Dataset: dataset_oiseaux (GitHub, Yannickthomas0602/Yolo_projet_etude). Classes: balbuzard, cormoran, heron, mouette goeland.

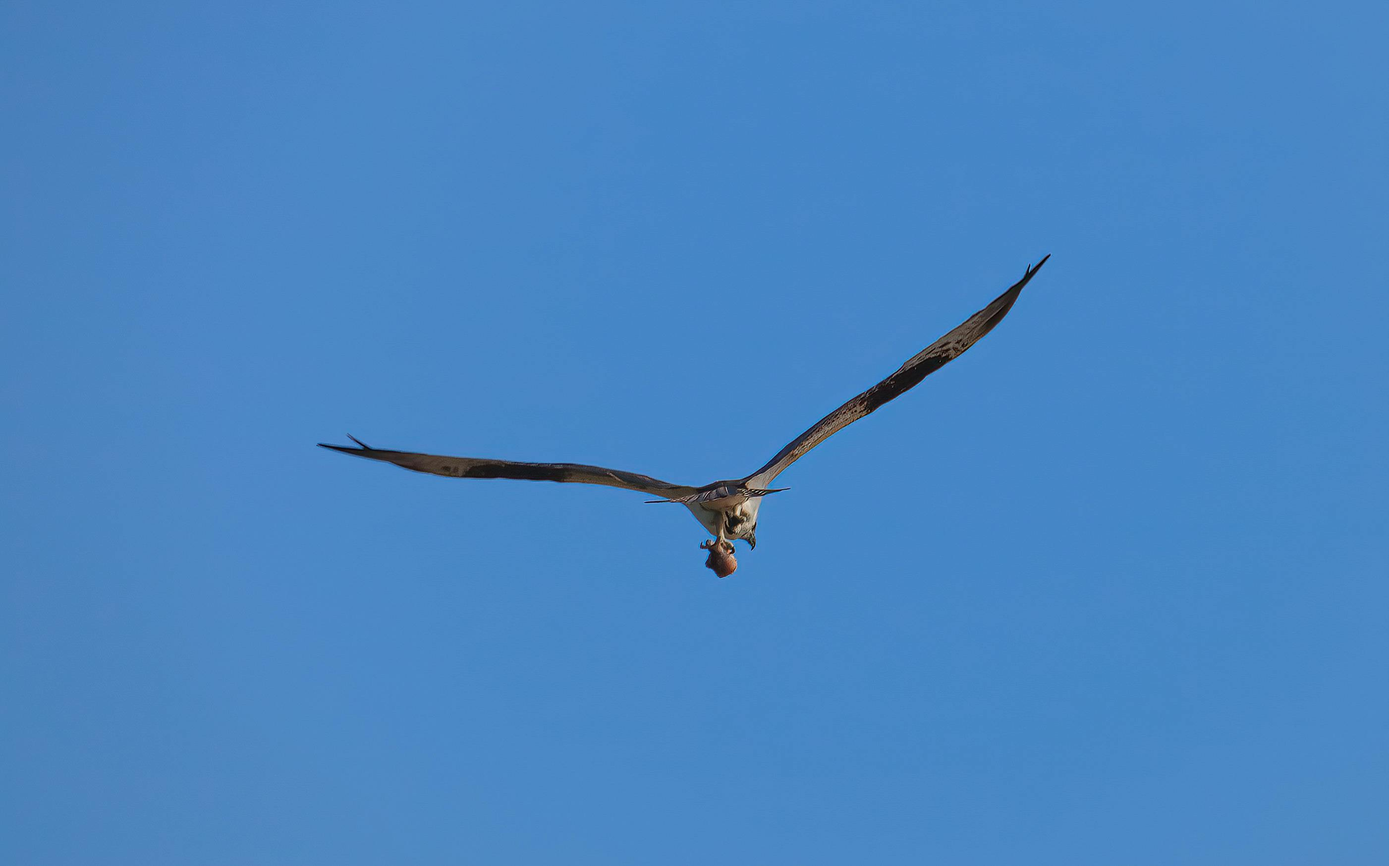
Label: balbuzard

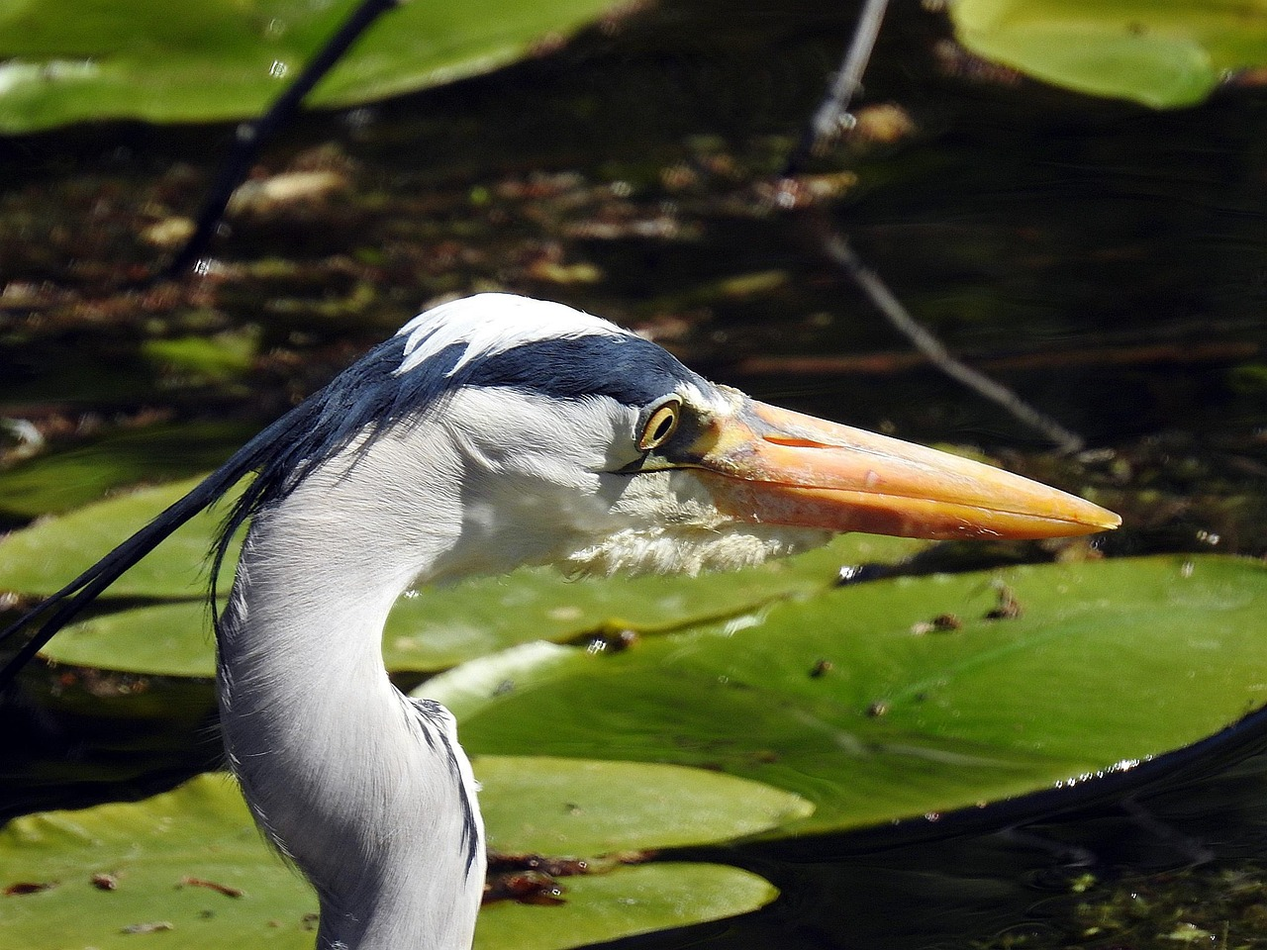
Label: heron

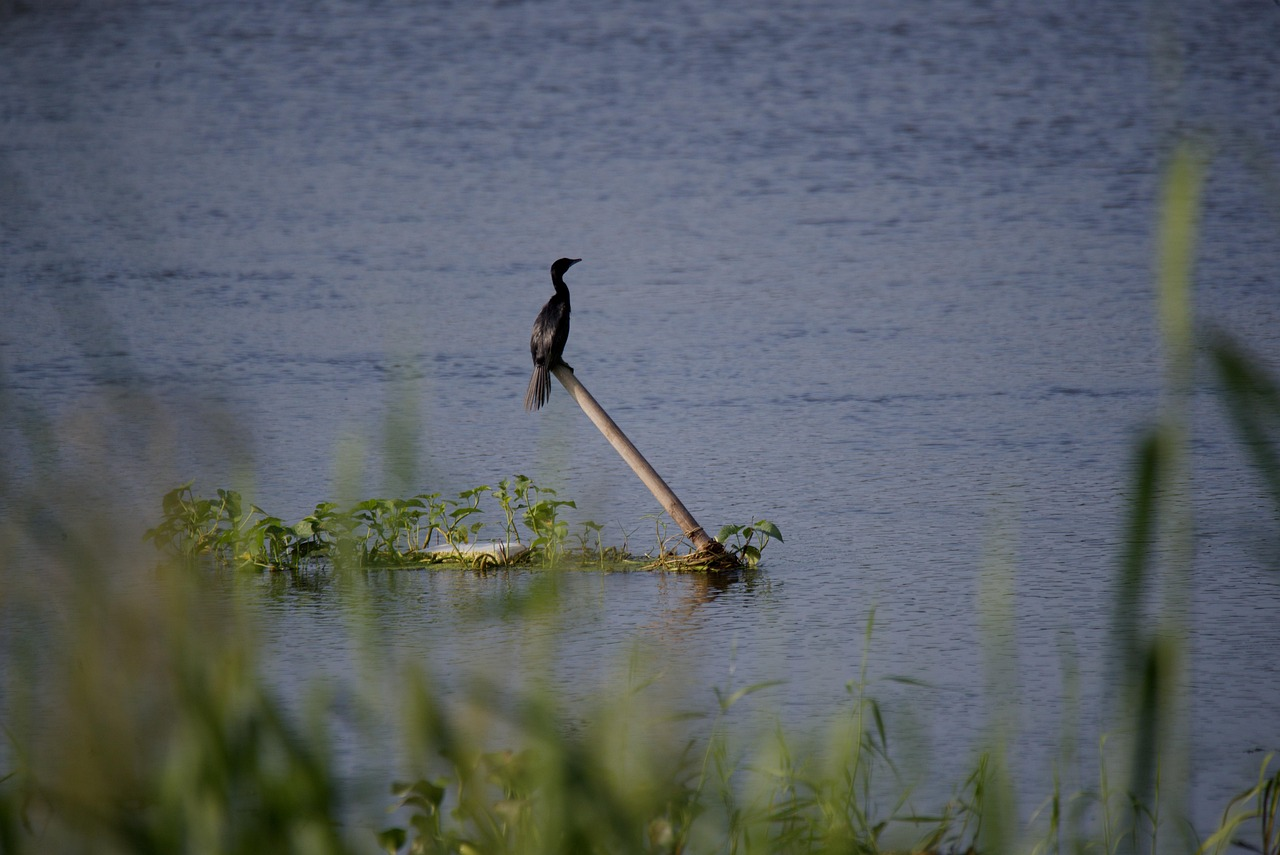
Label: cormoran

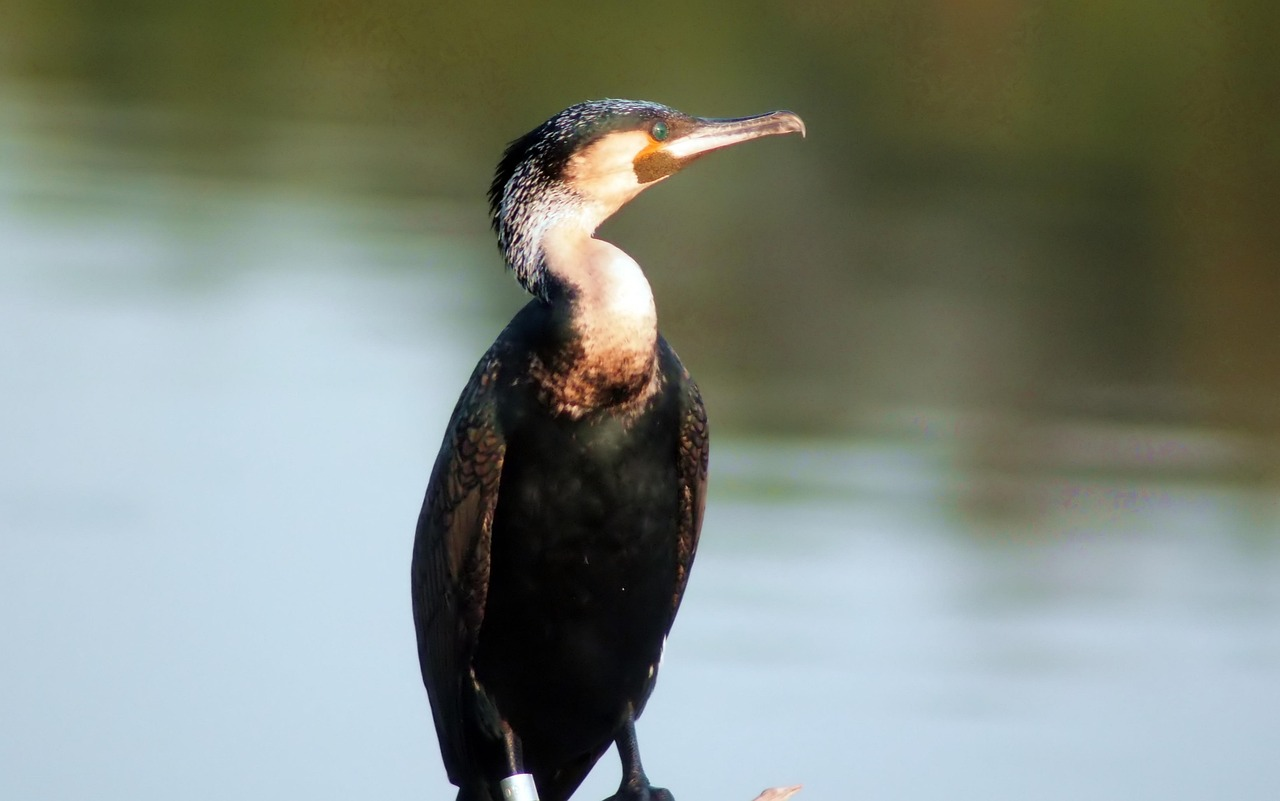
Label: cormoran

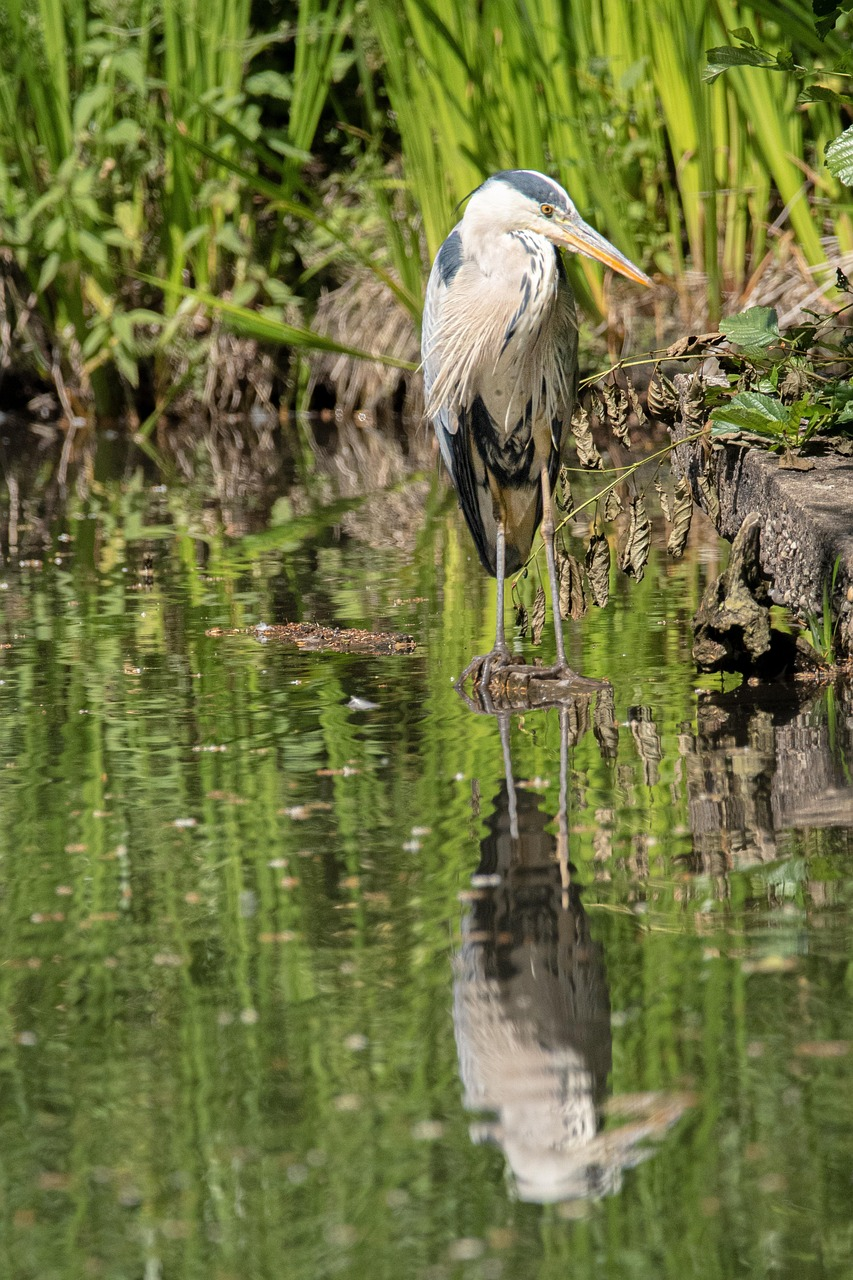
Label: heron

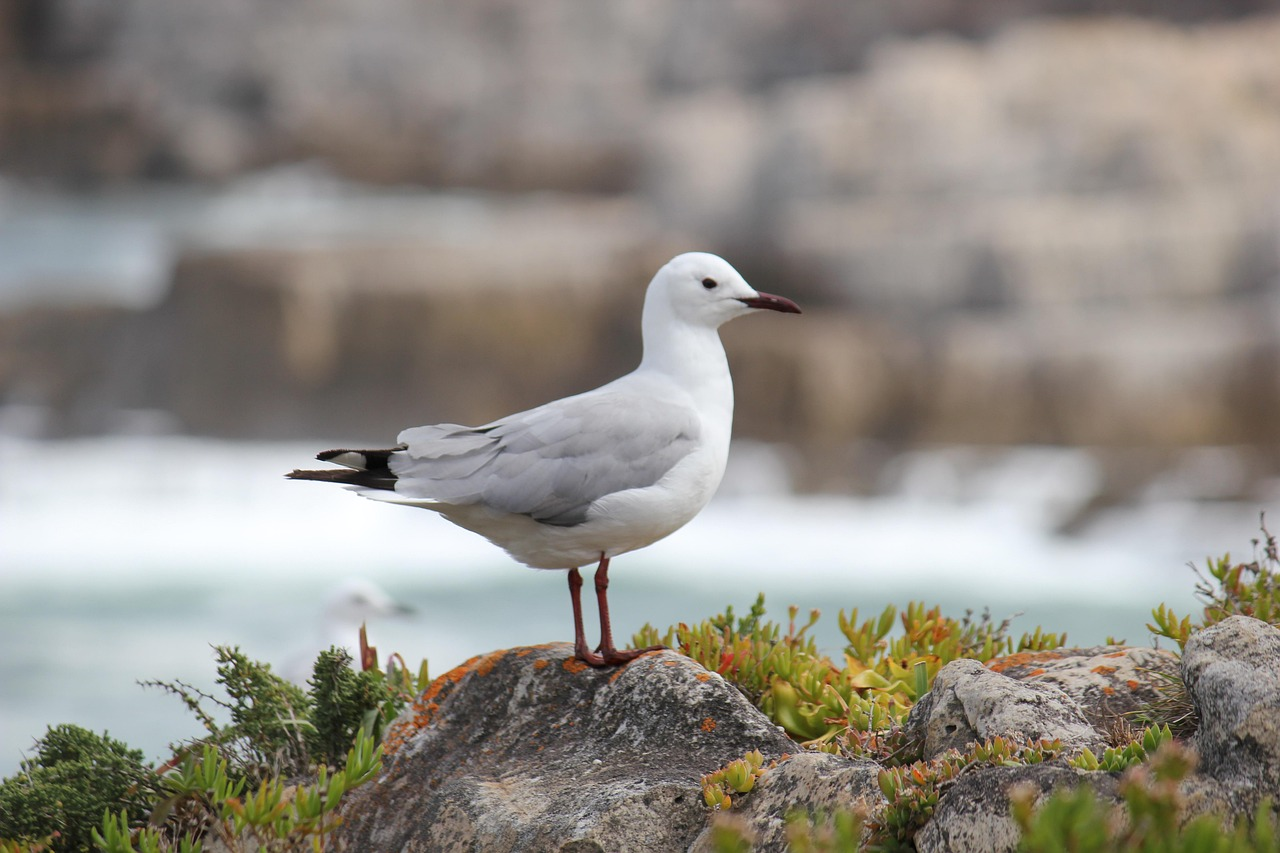
Label: mouette goeland
